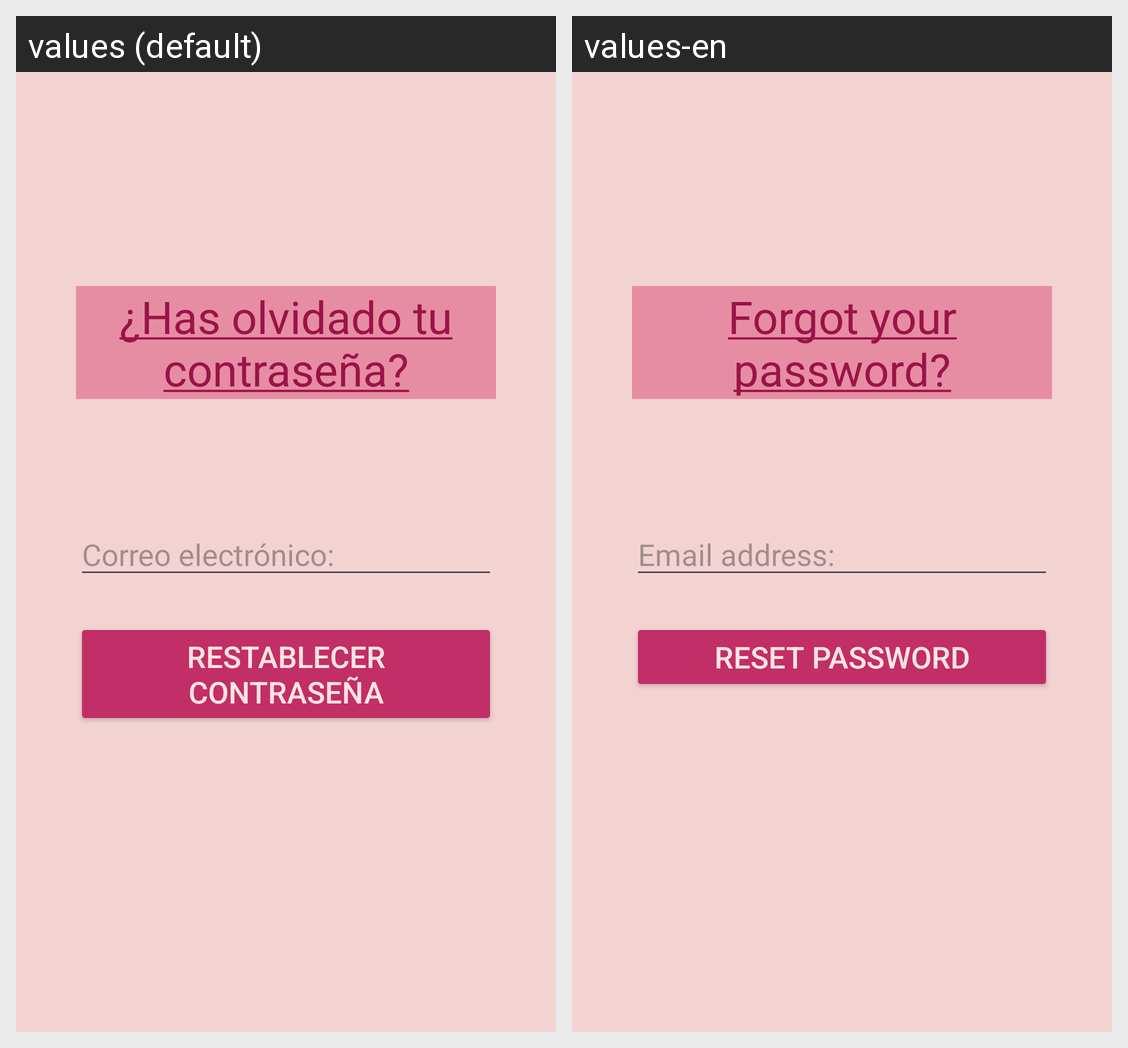

The same Android screen rendered under two of its app's locales, left to right. List the strings drawn on it with the default value and each locale's translation.
Android screen res/layout/password_recovery_fragment.xml rendered under 2 locales, left to right: values (default), values-en. Device: Nexus 5 (rendered at 1080×1920; each locale shown at half size, 540×960, under a caption strip naming it); theme Theme.Azalea.
Strings drawn on this screen, with the default value and each locale's value (text and hints the layout hard-codes, and strings that could not be matched under every locale, appear in the picture but are not listed):

passwordRecovery_hint
  values: Correo electrónico:
  values-en: Email address:

passwordRecovery_button
  values: Restablecer Contraseña
  values-en: Reset Password

passwordRecovery_text
  values: ¿Has olvidado tu contraseña?
  values-en: Forgot your password?
